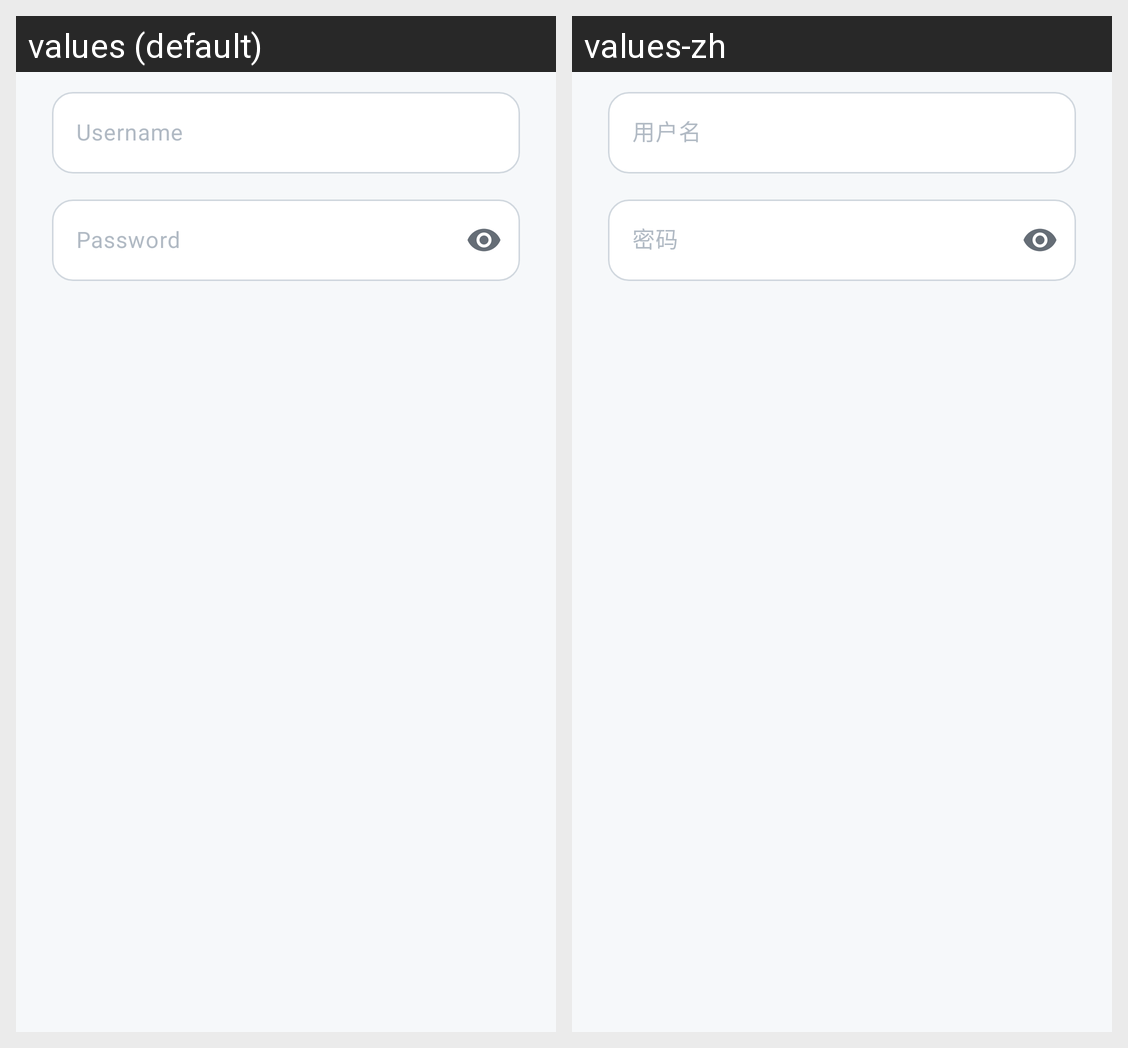

This grid shows one Android layout under two languages. Give, for every string resource on the screen, its name, the default text and each shown locale's text.
Android screen res/layout/dialog_credentials.xml rendered under 2 locales, left to right: values (default), values-zh. Device: Nexus 5 (rendered at 1080×1920; each locale shown at half size, 540×960, under a caption strip naming it); theme Theme.RouterAssistant.
Strings drawn on this screen, with the default value and each locale's value (text and hints the layout hard-codes, and strings that could not be matched under every locale, appear in the picture but are not listed):

hint_username
  values: Username
  values-zh: 用户名

hint_password
  values: Password
  values-zh: 密码
